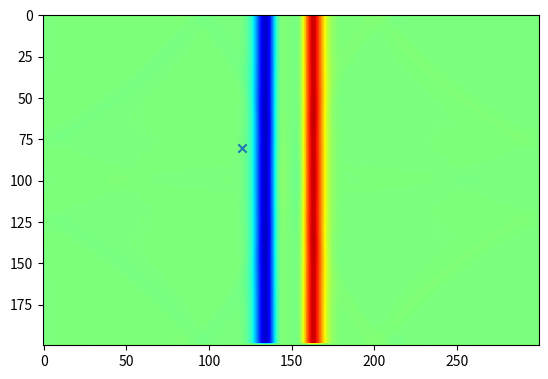
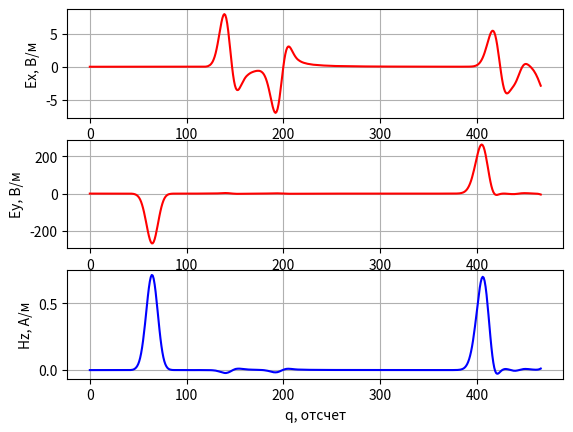

Write the Python code that produced these figures, in order.
# -*- coding: utf-8 -*-
'''
Двумерный FDTD. Версия 1.0
Поляризация TEz. Граничные условия - PEC
'''

import matplotlib.pyplot as plt

import numpy


if __name__ == '__main__':
    # Шаг сетки в метрах (d = dx = dy)
    d = 1e-3

    # Время моделирования в секундах
    maxTime_sec = 1.1e-9

    # Размер области моделирования в метрах
    sizeX_m = 0.3
    sizeY_m = 0.2

    # Положение точечного источника в метрах
    port_x_m = 0.15

    # Положение датчика в метрах
    probe_x_m = 0.12
    probe_y_m = 0.08

    # Параметры гауссова сигнала
    gauss_width_sec = 2e-11
    gauss_delay_sec = 2.5 * gauss_width_sec

    # Физические константы
    # Магнитная постоянная
    mu0 = numpy.pi * 4e-7

    # Электрическая постоянная
    eps0 = 8.854187817e-12

    # Скорость света в вакууме
    c = 1.0 / numpy.sqrt(mu0 * eps0)

    # Расчет "дискретных" параметров моделирования
    Cdtds = 1.0 / numpy.sqrt(2.0)

    dt = d / c * Cdtds

    # Характеристическое сопротивление свободного пространства
    Z0 = 120 * numpy.pi

    # Время расчета в отсчетах
    maxTime = int(numpy.ceil(maxTime_sec / dt))

    # Размер области моделирования в отсчетах
    sizeX = int(numpy.ceil(sizeX_m / d))
    sizeY = int(numpy.ceil(sizeY_m / d))

    # Положение точки возбуждения в отсчетах
    port_x = int(numpy.ceil(port_x_m / d))

    # Положение датчика в отсчетах
    probe_x = int(numpy.ceil(probe_x_m / d))
    probe_y = int(numpy.ceil(probe_y_m / d))

    gauss_width = gauss_width_sec / dt
    gauss_delay = gauss_delay_sec / dt

    # Компоненты поля
    Ex = numpy.zeros((sizeX, sizeY))
    Ey = numpy.zeros((sizeX, sizeY))
    Hz = numpy.zeros((sizeX, sizeY))

    # Параметры среды
    # Диэлектрическая проницаемость среды
    eps = numpy.ones((sizeX, sizeY))

    # Магнитная проницаемость среды
    mu = numpy.ones((sizeX, sizeY))

    # Проводимость среды
    sigma = numpy.zeros((sizeX, sizeY))

    # "Магнитная проводимость" среды
    sigma_m = numpy.zeros((sizeX, sizeY))

    # Коэффициенты для конечно-разностной схемы
    loss_m = sigma_m * dt / (2 * mu * mu0)
    loss = sigma * dt / (2 * eps * eps0)

    Chzh = (1 - loss_m) / (1 + loss_m)

    Chze = 1 / (1 + loss_m) * (dt / (mu * mu0 * d))

    Cexe = (1 - loss) / (1 + loss)

    Cexh = 1 / (1 + loss) * (dt / (eps * eps0 * d))

    Ceye = Cexe
    Ceyh = Cexh

    # Какую компоненту поля будем отображать
    visualize_field = Ey

    # Поле, зарегистрированное в датчике в зависимости от времени
    probeTimeEx = numpy.zeros(maxTime)
    probeTimeEy = numpy.zeros(maxTime)
    probeTimeHz = numpy.zeros(maxTime)

    plt.ion()
    fig = plt.figure()

    for q in range(1, maxTime):
        Hz[:-1, :-1] = (Chzh[:-1, :-1] * Hz[:-1, :-1] +
                        Chze[:-1, :-1] * (Ex[:-1, 1:] - Ex[:-1, :-1] -
                                          (Ey[1:, :-1] - Ey[:-1, :-1])))

        Ex[:-1, 1:-1] = (Cexe[:-1, 1:-1] * Ex[:-1, 1:-1] +
                         Cexh[:-1, 1:-1] * (Hz[:-1, 1:-1] - Hz[:-1, :-2]))

        Ey[1:-1, :-1] = (Ceye[1:-1, :-1] * Ey[1:-1, :-1] -
                         Ceyh[1:-1, :-1] * (Hz[1:-1, :-1] - Hz[:-2, :-1]))

        Hz[port_x, 1:-2] += numpy.exp(-(q - gauss_delay) ** 2 / (gauss_width ** 2))

        probeTimeEx[q] = Ex[probe_x, probe_y]
        probeTimeEy[q] = Ey[probe_x, probe_y]
        probeTimeHz[q] = Hz[probe_x, probe_y]

        if q % 2 == 0:
            plt.clf()
            plt.imshow(visualize_field.transpose(), vmin=-300.0, vmax=300.0, cmap='jet')
            plt.scatter([probe_x], [probe_y], marker='x')
            plt.draw()
            plt.pause(0.01)

    plt.ioff()
    plt.figure()
    plt.subplot(3, 1, 1)
    plt.plot(probeTimeEx, 'r')
    plt.xlabel('q, отсчет')
    plt.ylabel('Ex, В/м')
    plt.grid()

    plt.subplot(3, 1, 2)
    plt.plot(probeTimeEy, 'r')
    plt.xlabel('q, отсчет')
    plt.ylabel('Ey, В/м')
    plt.grid()

    plt.subplot(3, 1, 3)
    plt.plot(probeTimeHz, 'b')
    plt.xlabel('q, отсчет')
    plt.ylabel('Hz, А/м')
    plt.grid()

    plt.show()
